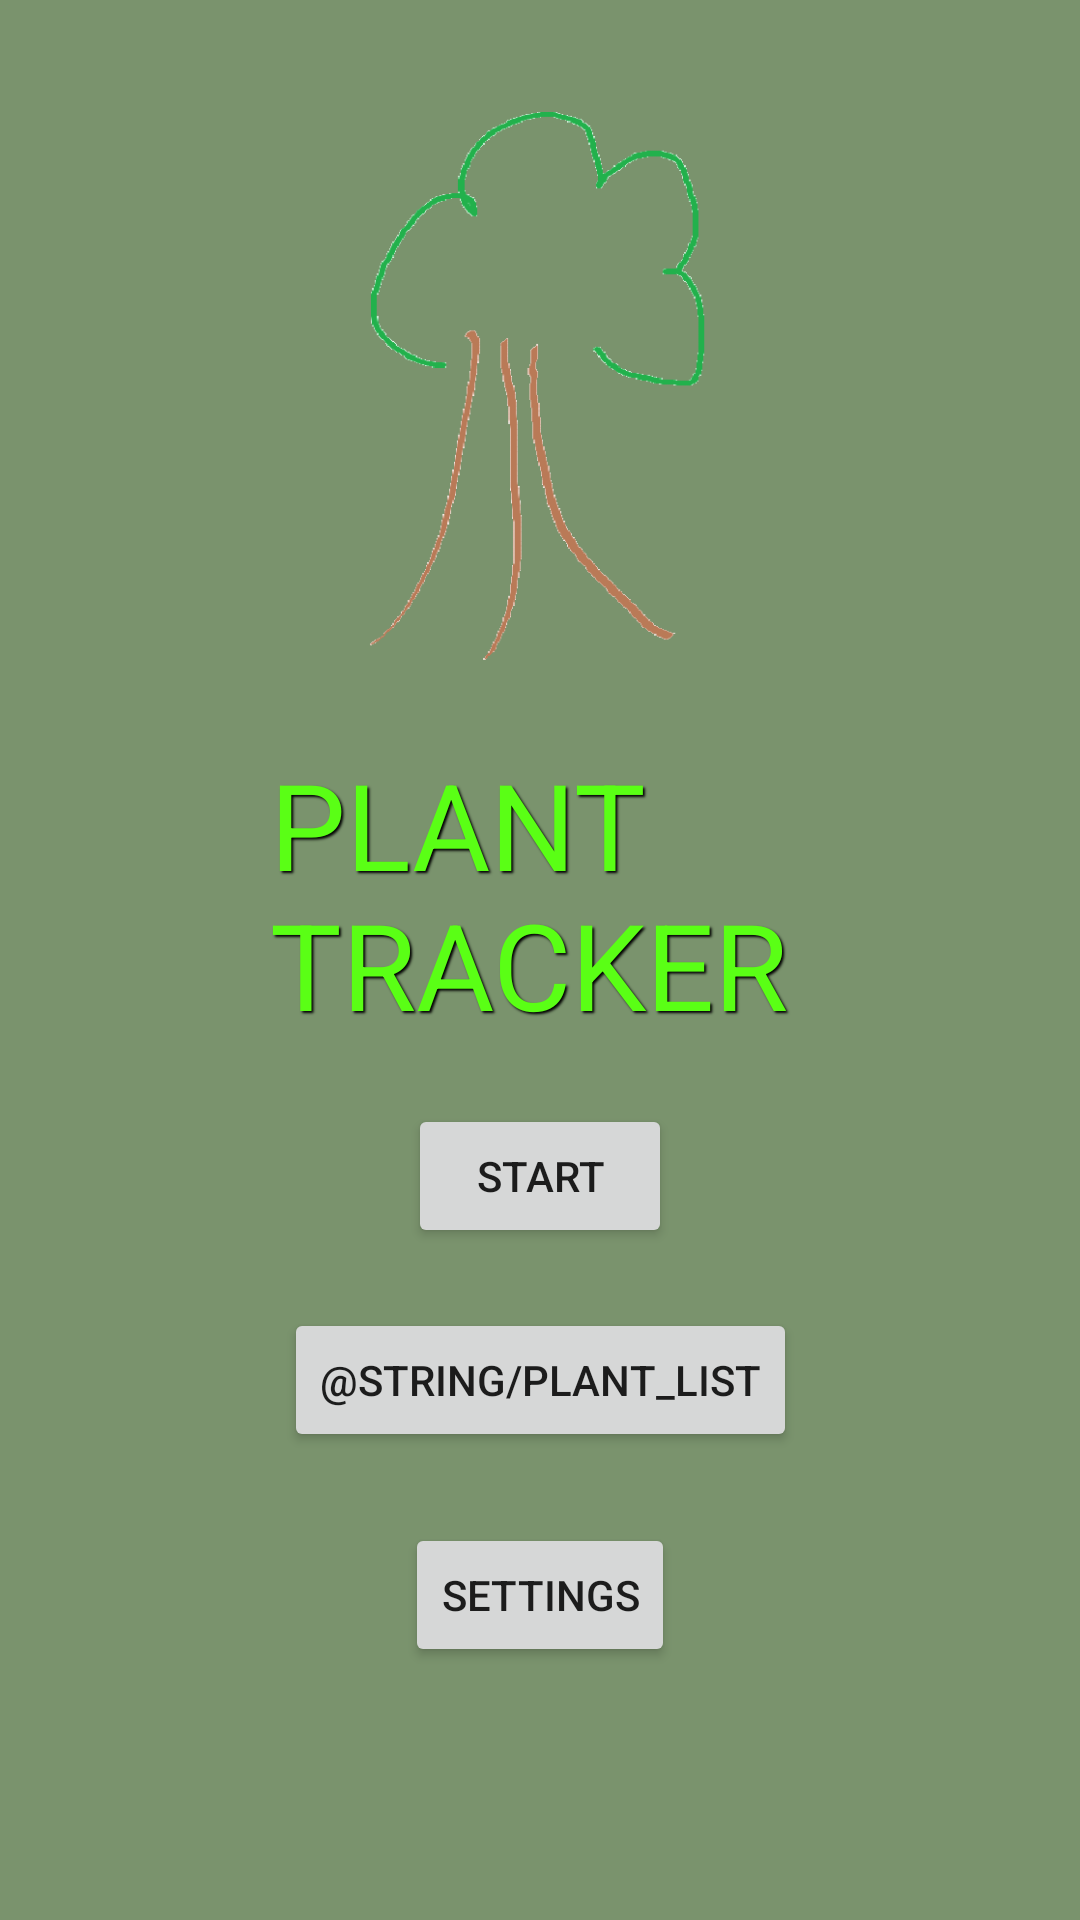

Layout XML and referenced resources for this Android screen:
<!-- AndroidManifest.xml: application theme Theme.Plant_Tracker -->
<!-- res/layout/activity_main.xml -->
<?xml version="1.0" encoding="utf-8"?>
<androidx.constraintlayout.widget.ConstraintLayout
    xmlns:android="http://schemas.android.com/apk/res/android"
    xmlns:app="http://schemas.android.com/apk/res-auto"
    xmlns:tools="http://schemas.android.com/tools"
    android:layout_width="match_parent"
    android:layout_height="match_parent"
    android:orientation="vertical"
    android:gravity="center_horizontal"
    tools:context=".MainActivity"
    android:background="@color/backgroundGreen">


  <ImageView
      android:id="@+id/imageView"
      android:layout_width="180dp"
      android:layout_height="200dp"
      android:layout_marginTop="28dp"
      app:layout_constraintEnd_toEndOf="parent"
      app:layout_constraintHorizontal_bias="0.5"
      app:layout_constraintStart_toStartOf="parent"
      app:layout_constraintTop_toTopOf="parent"
      app:srcCompat="@drawable/tree2" />

  <TextView
      android:id="@+id/textView"
      android:layout_width="180dp"
      android:layout_height="wrap_content"
      android:layout_marginTop="20dp"
      android:shadowColor="@color/black"
      android:shadowDx="2"
      android:shadowDy="2"
      android:shadowRadius="1.5"
      android:text="Plant Tracker"
      android:textAllCaps="true"
      android:textColor="@color/green"
      android:textSize="40dp"
      app:layout_constraintEnd_toEndOf="parent"
      app:layout_constraintHorizontal_bias="0.5"
      app:layout_constraintStart_toStartOf="parent"
      app:layout_constraintTop_toBottomOf="@+id/imageView" />

  <Button
      android:id="@+id/StartBtn"
      android:layout_width="wrap_content"
      android:layout_height="wrap_content"
      android:layout_marginTop="20dp"
      android:gravity="center"
      android:text="@string/start"
      app:layout_constraintEnd_toEndOf="parent"
      app:layout_constraintHorizontal_bias="0.5"
      app:layout_constraintStart_toStartOf="parent"
      app:layout_constraintTop_toBottomOf="@+id/textView" />

  <Button
      android:id="@+id/PlantListBtn"
      android:layout_width="wrap_content"
      android:layout_height="wrap_content"
      android:layout_marginTop="20dp"
      android:gravity="center"
      android:text="@string/plant_list"
      app:layout_constraintEnd_toEndOf="parent"
      app:layout_constraintHorizontal_bias="0.5"
      app:layout_constraintStart_toStartOf="parent"
      app:layout_constraintTop_toBottomOf="@+id/StartBtn" />

  <Button
      android:id="@+id/settingsBtn"
      android:layout_width="wrap_content"
      android:layout_height="wrap_content"
      android:layout_marginTop="16dp"
      android:gravity="center"
      android:text="@string/settings"
      app:layout_constraintBottom_toBottomOf="parent"
      app:layout_constraintEnd_toEndOf="parent"
      app:layout_constraintHorizontal_bias="0.5"
      app:layout_constraintStart_toStartOf="parent"
      app:layout_constraintTop_toBottomOf="@+id/PlantListBtn"
      app:layout_constraintVertical_bias="0.082" />

</androidx.constraintlayout.widget.ConstraintLayout>
<!-- resources referenced by this layout -->
<resources>
  <color name="backgroundGreen">#7a936d</color>
  <color name="black">#FF000000</color>
  <color name="green">#5AFF15</color>
  <!-- drawable tree2: png bitmap (drawable, 27413 bytes) -->
  <string name="settings">Settings</string>
  <string name="start">Start</string>
  <style name="Theme.Plant_Tracker" parent="Theme.MaterialComponents.DayNight.DarkActionBar">
          
          <item name="colorPrimary">@color/purple_500</item>
          <item name="colorPrimaryVariant">@color/purple_700</item>
          <item name="colorOnPrimary">@color/white</item>
          
          <item name="colorSecondary">@color/teal_200</item>
          <item name="colorSecondaryVariant">@color/teal_700</item>
          <item name="colorOnSecondary">@color/black</item>
          
          <item name="android:statusBarColor" tools:targetApi="l">?attr/colorPrimaryVariant</item>
          
      </style>
  <color name="purple_500">#FF6200EE</color>
  <color name="purple_700">#FF3700B3</color>
  <color name="white">#FFFFFFFF</color>
  <color name="teal_200">#FF03DAC5</color>
  <color name="teal_700">#FF018786</color>
</resources>
